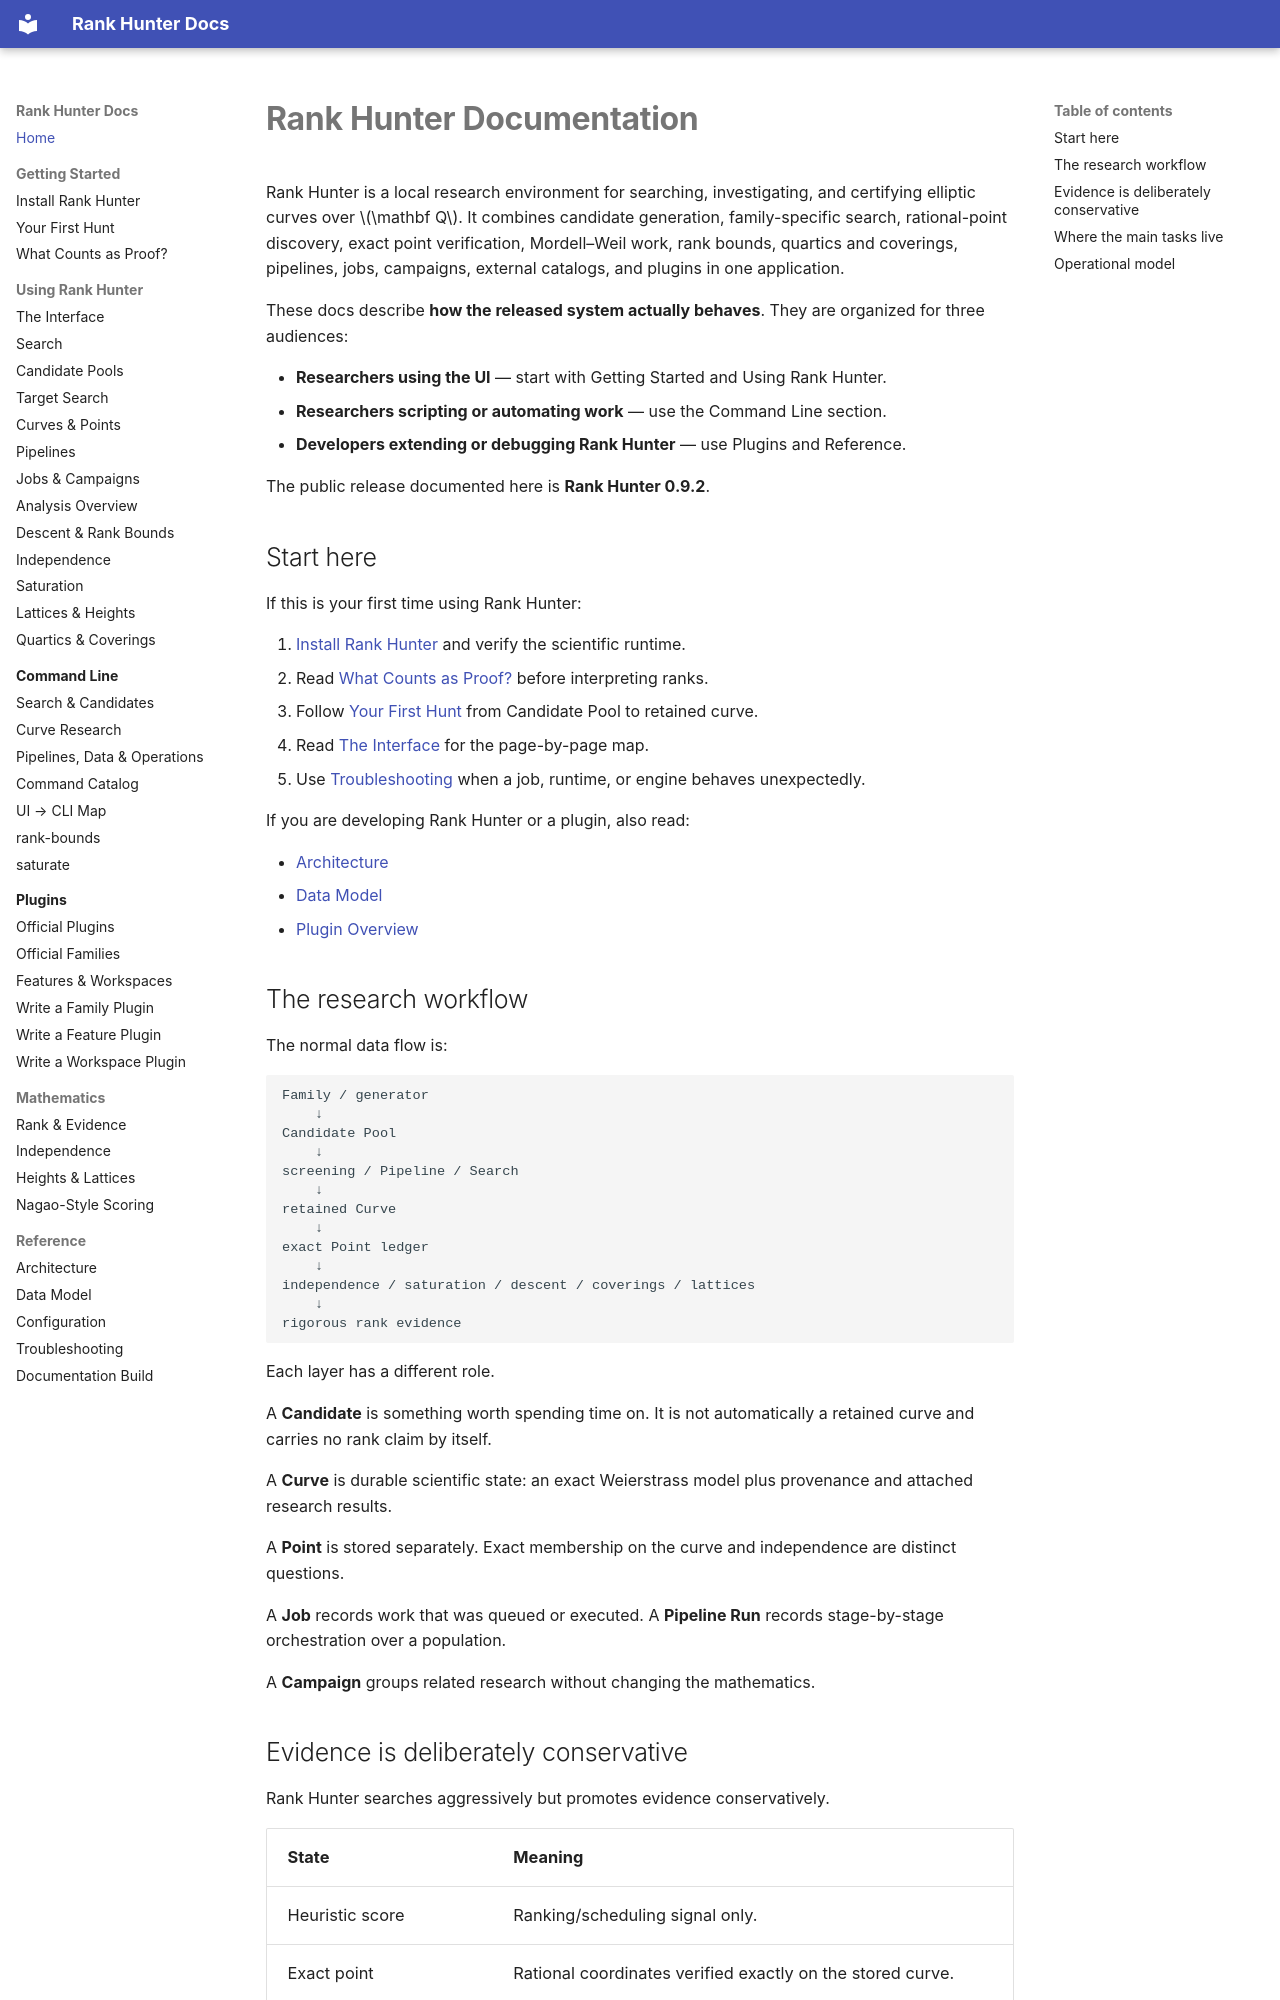

repository: crhillresearch/rank-hunter · page: index.html · generator: mkdocs

# Rank Hunter Documentation

Rank Hunter is a local research environment for searching, investigating, and certifying elliptic curves over \(\mathbf Q\). It combines candidate generation, family-specific search, rational-point discovery, exact point verification, Mordell–Weil work, rank bounds, quartics and coverings, pipelines, jobs, campaigns, external catalogs, and plugins in one application.

These docs describe **how the released system actually behaves**. They are organized for three audiences:

- **Researchers using the UI** — start with Getting Started and Using Rank Hunter.
- **Researchers scripting or automating work** — use the Command Line section.
- **Developers extending or debugging Rank Hunter** — use Plugins and Reference.

The public release documented here is **Rank Hunter 0.9.2**.

## Start here

If this is your first time using Rank Hunter:

1. [Install Rank Hunter](getting-started/installation.md) and verify the scientific runtime.
2. Read [What Counts as Proof?](getting-started/evidence.md) before interpreting ranks.
3. Follow [Your First Hunt](getting-started/first-hunt.md) from Candidate Pool to retained curve.
4. Read [The Interface](manual/interface.md) for the page-by-page map.
5. Use [Troubleshooting](reference/troubleshooting.md) when a job, runtime, or engine behaves unexpectedly.

If you are developing Rank Hunter or a plugin, also read:

- [Architecture](reference/architecture.md)
- [Data Model](reference/data-model.md)
- [Plugin Overview](plugins/index.md)

## The research workflow

The normal data flow is:

```text
Family / generator
    ↓
Candidate Pool
    ↓
screening / Pipeline / Search
    ↓
retained Curve
    ↓
exact Point ledger
    ↓
independence / saturation / descent / coverings / lattices
    ↓
rigorous rank evidence
```

Each layer has a different role.

A **Candidate** is something worth spending time on. It is not automatically a retained curve and carries no rank claim by itself.

A **Curve** is durable scientific state: an exact Weierstrass model plus provenance and attached research results.

A **Point** is stored separately. Exact membership on the curve and independence are distinct questions.

A **Job** records work that was queued or executed. A **Pipeline Run** records stage-by-stage orchestration over a population.

A **Campaign** groups related research without changing the mathematics.
